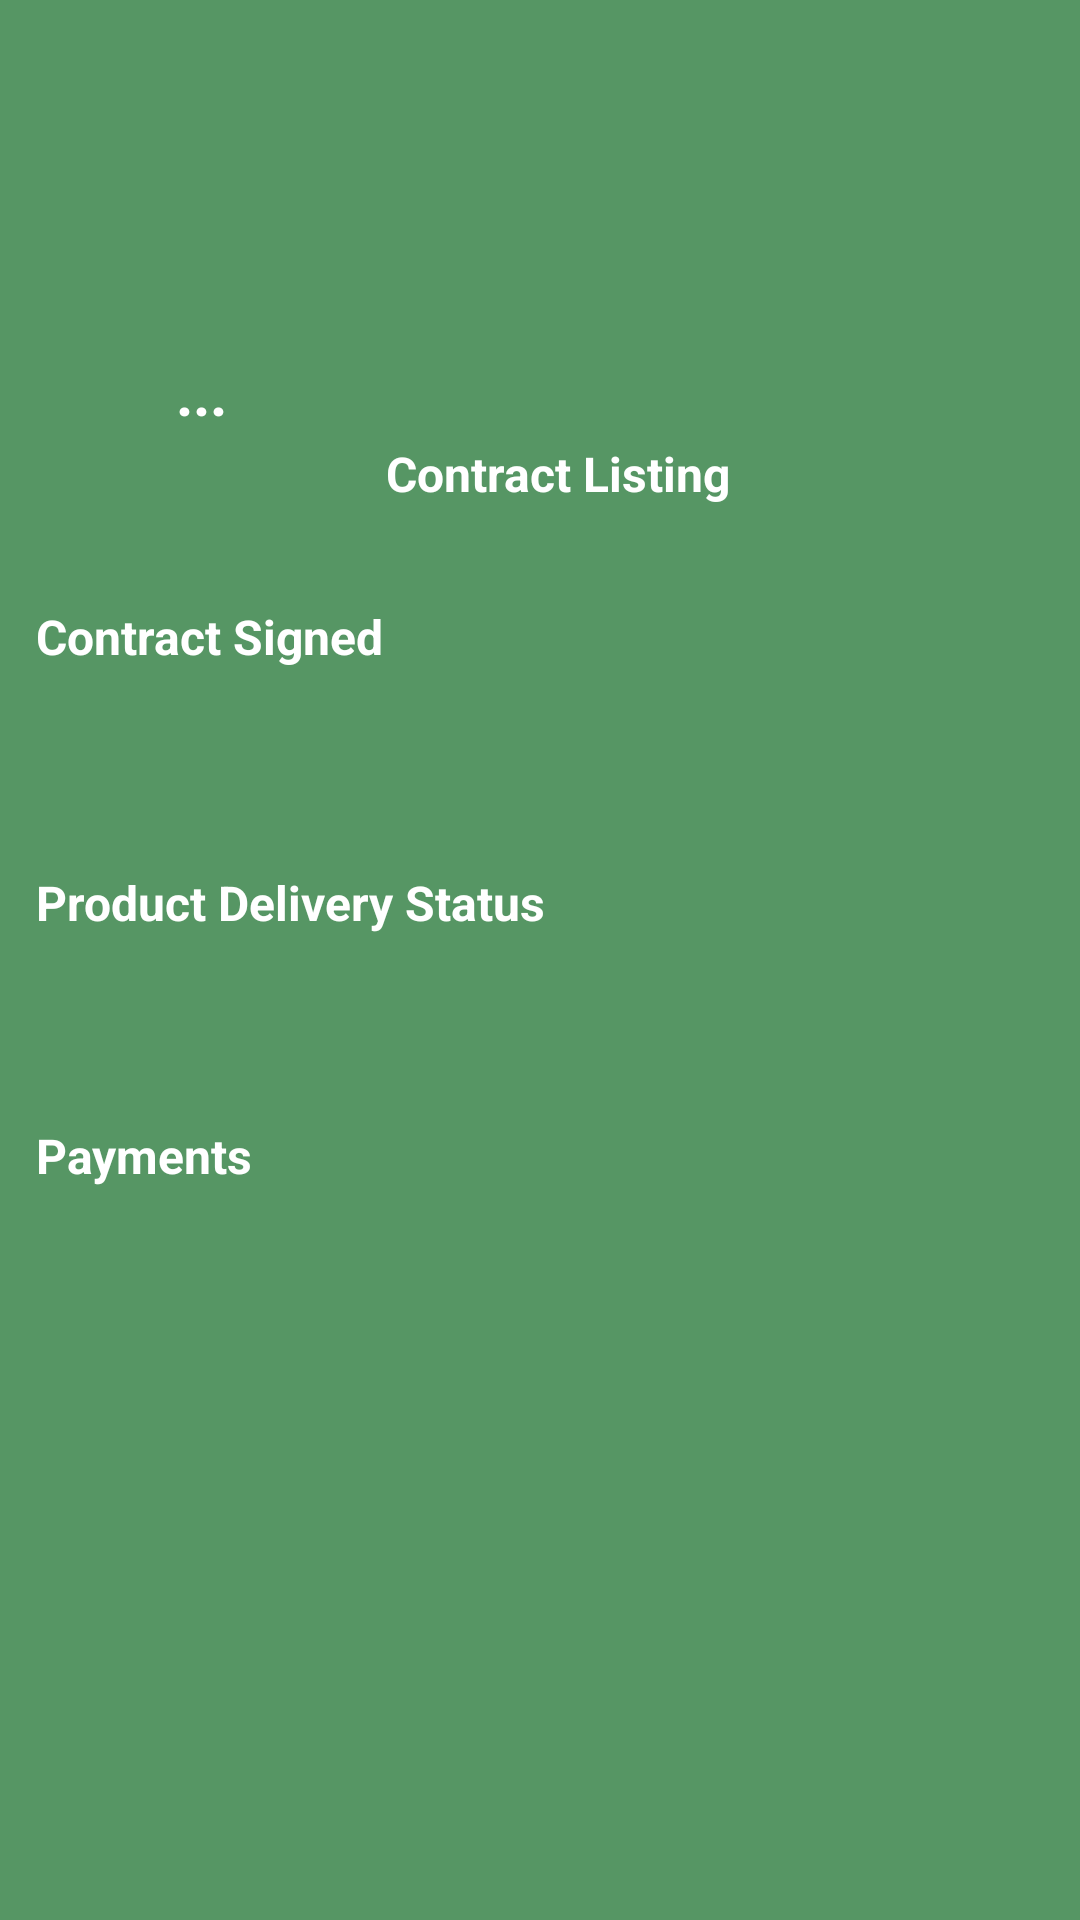

This screen was rendered from an Android layout file. Write that file and the resources it references.
<!-- AndroidManifest.xml: application theme Theme.Agri -->
<!-- res/layout/activity_merchant_contract_listing.xml -->
<?xml version="1.0" encoding="utf-8"?>
<androidx.constraintlayout.widget.ConstraintLayout xmlns:android="http://schemas.android.com/apk/res/android"
    xmlns:app="http://schemas.android.com/apk/res-auto"
    xmlns:tools="http://schemas.android.com/tools"
    android:layout_width="match_parent"
    android:layout_height="match_parent"
    tools:context=".MerchantContractListing"
    android:background="#569664"> 

    <TextView
        android:id="@+id/textView18"
        android:layout_width="204dp"
        android:layout_height="32dp"
        android:layout_marginTop="10dp"
        android:text="Contract Signed"
        android:textAlignment="textStart"
        android:textSize="16sp"
        android:textStyle="bold"
        app:layout_constraintBottom_toBottomOf="parent"
        app:layout_constraintEnd_toEndOf="parent"
        app:layout_constraintHorizontal_bias="0.077"
        app:layout_constraintStart_toStartOf="parent"
        app:layout_constraintTop_toTopOf="parent"
        app:layout_constraintVertical_bias="0.32"
        android:textColor="#FFFFFF" />

    <TextView
        android:id="@+id/textView21"
        android:layout_width="204dp"
        android:layout_height="32dp"
        android:layout_marginTop="10dp"
        android:text="Payments"
        android:textAlignment="textStart"
        android:textSize="16sp"
        android:textStyle="bold"
        app:layout_constraintBottom_toBottomOf="parent"
        app:layout_constraintEnd_toEndOf="parent"
        app:layout_constraintHorizontal_bias="0.077"
        app:layout_constraintStart_toStartOf="parent"
        app:layout_constraintTop_toTopOf="parent"
        app:layout_constraintVertical_bias="0.609"
        android:textColor="#FFFFFF" />

    <TextView
        android:id="@+id/textView22"
        android:layout_width="204dp"
        android:layout_height="32dp"
        android:layout_marginTop="10dp"
        android:text="Product Delivery Status"
        android:textAlignment="textStart"
        android:textSize="16sp"
        android:textStyle="bold"
        app:layout_constraintBottom_toBottomOf="parent"
        app:layout_constraintEnd_toEndOf="parent"
        app:layout_constraintHorizontal_bias="0.077"
        app:layout_constraintStart_toStartOf="parent"
        app:layout_constraintTop_toTopOf="parent"
        app:layout_constraintVertical_bias="0.468"
        android:textColor="#FFFFFF" />

    <ImageView
        android:id="@+id/imageView6"
        android:layout_width="141dp"
        android:layout_height="102dp"
        android:layout_marginTop="10dp"
        app:layout_constraintBottom_toBottomOf="parent"
        app:layout_constraintEnd_toEndOf="parent"
        app:layout_constraintHorizontal_bias="0.0"
        app:layout_constraintStart_toStartOf="parent"
        app:layout_constraintTop_toTopOf="parent"
        app:layout_constraintVertical_bias="0.01"
        app:srcCompat="@drawable/logo" />

    <TextView
        android:id="@+id/textView9"
        android:layout_width="50dp"
        android:layout_height="25dp"
        android:text="..."
        android:textAlignment="center"
        android:textColor="#FFFFFF"
        android:textSize="20sp"
        android:textStyle="bold"
        app:layout_constraintBottom_toBottomOf="parent"
        app:layout_constraintEnd_toEndOf="parent"
        app:layout_constraintHorizontal_bias="0.135"
        app:layout_constraintStart_toStartOf="parent"
        app:layout_constraintTop_toBottomOf="@+id/imageView6"
        app:layout_constraintVertical_bias="0.0" />

    <ImageView
        android:id="@+id/textView10"
        android:layout_width="261dp"
        android:layout_height="79dp"
        app:layout_constraintBottom_toBottomOf="parent"
        app:layout_constraintEnd_toEndOf="parent"
        app:layout_constraintHorizontal_bias="0.94"
        app:layout_constraintStart_toStartOf="parent"
        app:layout_constraintTop_toTopOf="parent"
        app:layout_constraintVertical_bias="0.027"
        app:srcCompat="@drawable/img" />

    <TextView
        android:id="@+id/textView11"
        android:layout_width="242dp"
        android:layout_height="29dp"
        android:layout_marginTop="10dp"
        android:text="Contract Listing"
        android:textAlignment="center"
        android:textSize="16sp"
        android:textStyle="bold"
        app:layout_constraintBottom_toBottomOf="parent"
        app:layout_constraintEnd_toEndOf="parent"
        app:layout_constraintHorizontal_bias="0.55"
        app:layout_constraintStart_toStartOf="parent"
        app:layout_constraintTop_toTopOf="parent"
        app:layout_constraintVertical_bias="0.228"
        android:textColor="#FFFFFF" />

    <ImageButton
        android:id="@+id/back"
        android:layout_width="104dp"
        android:layout_height="55dp"
        app:layout_constraintBottom_toBottomOf="parent"
        app:layout_constraintEnd_toEndOf="parent"
        app:layout_constraintHorizontal_bias="0.53"
        app:layout_constraintStart_toStartOf="parent"
        app:layout_constraintTop_toTopOf="parent"
        app:layout_constraintVertical_bias="0.859"
        app:srcCompat="@android:drawable/ic_media_previous"
        android:backgroundTint="#0A6939" /> 

</androidx.constraintlayout.widget.ConstraintLayout>
<!-- resources referenced by this layout -->
<resources>
  <!-- drawable img: png bitmap (drawable, 15101 bytes) -->
  <!-- drawable logo: png bitmap (drawable, 151189 bytes) -->
</resources>
